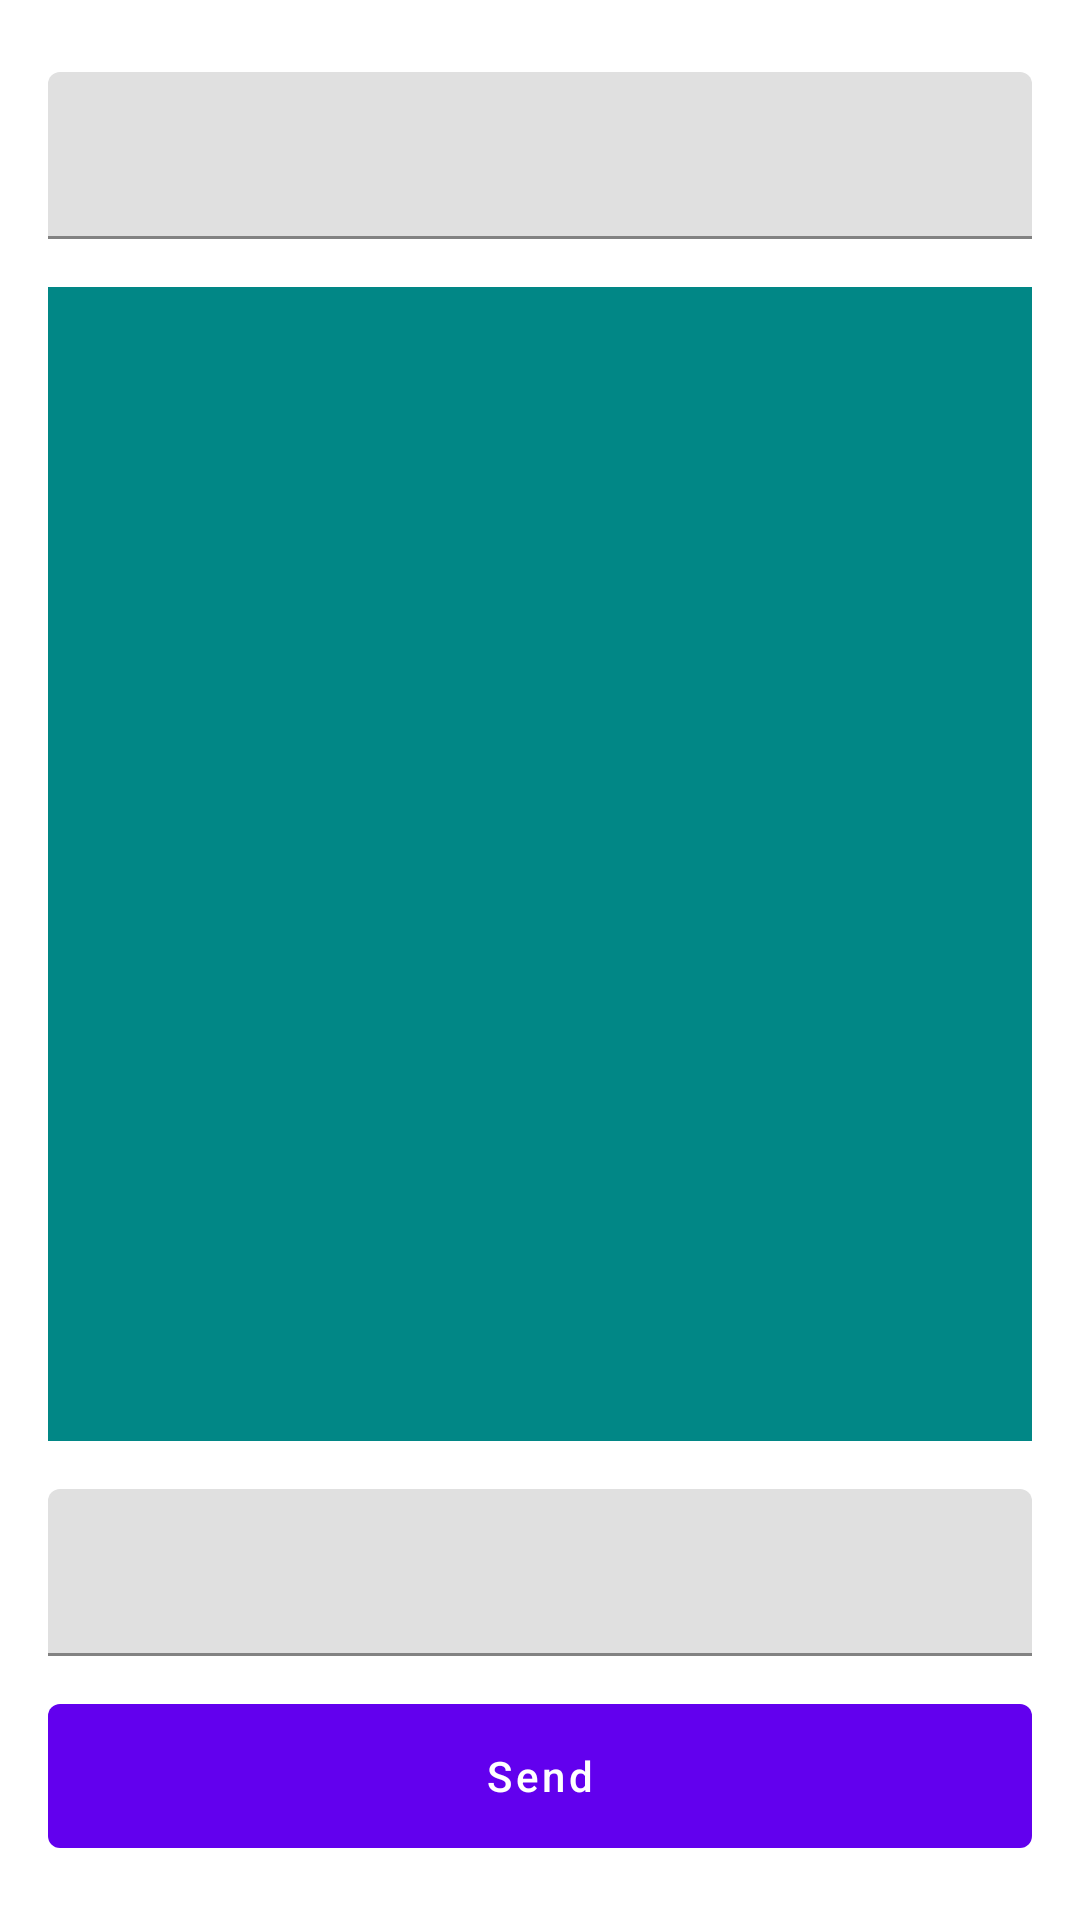

This screen was rendered from an Android layout file. Write that file and the resources it references.
<!-- AndroidManifest.xml: application theme Theme.SoftKeyboardWatcher -->
<!-- res/layout/fragment_ime_test1.xml -->
<?xml version="1.0" encoding="utf-8"?>
<androidx.constraintlayout.widget.ConstraintLayout xmlns:android="http://schemas.android.com/apk/res/android"
    xmlns:app="http://schemas.android.com/apk/res-auto"
    android:layout_width="match_parent"
    android:layout_height="match_parent"
    android:paddingLeft="16dp"
    android:paddingRight="16dp">

    <com.google.android.material.textfield.TextInputLayout
        android:id="@+id/topInputLayout"
        android:layout_width="match_parent"
        android:layout_height="wrap_content"
        android:layout_marginTop="24dp"
        app:layout_constraintTop_toTopOf="parent">

        <com.google.android.material.textfield.TextInputEditText
            android:id="@+id/topEditText"
            android:layout_width="match_parent"
            android:layout_height="wrap_content" />
    </com.google.android.material.textfield.TextInputLayout>

    <View
        android:id="@+id/placeHolderView"
        android:layout_width="match_parent"
        android:layout_height="0dp"
        android:layout_marginTop="16dp"
        android:layout_marginBottom="16dp"
        android:background="@color/teal_700"
        app:layout_constraintBottom_toTopOf="@id/bottomInputLayout"
        app:layout_constraintTop_toBottomOf="@id/topInputLayout" />

    <com.google.android.material.textfield.TextInputLayout
        android:id="@+id/bottomInputLayout"
        android:layout_width="match_parent"
        android:layout_height="wrap_content"
        android:layout_marginBottom="16dp"
        app:layout_constraintBottom_toTopOf="@id/buttonSend">

        <com.google.android.material.textfield.TextInputEditText
            android:id="@+id/bottomEditText"
            android:layout_width="match_parent"
            android:layout_height="wrap_content" />
    </com.google.android.material.textfield.TextInputLayout>

    <com.google.android.material.button.MaterialButton
        android:id="@+id/buttonSend"
        style="@style/Widget.MaterialComponents.Button.UnelevatedButton"
        android:layout_width="match_parent"
        android:layout_height="48dp"
        android:layout_marginBottom="24dp"
        android:insetTop="0dp"
        android:insetBottom="0dp"
        android:text="@string/text_send"
        android:textAllCaps="false"
        app:layout_constraintBottom_toBottomOf="parent" />

</androidx.constraintlayout.widget.ConstraintLayout>
<!-- resources referenced by this layout -->
<resources>
  <string name="text_send">Send</string>
  <style name="Theme.SoftKeyboardWatcher" parent="Theme.MaterialComponents.Light.NoActionBar">
          
          <item name="colorPrimary">@color/purple_500</item>
          <item name="colorPrimaryVariant">@color/purple_700</item>
          <item name="colorOnPrimary">@color/white</item>
          
          <item name="colorSecondary">@color/teal_200</item>
          <item name="colorSecondaryVariant">@color/teal_700</item>
          <item name="colorOnSecondary">@color/black</item>
          
          <item name="android:statusBarColor">?attr/colorPrimaryVariant</item>
          
      </style>
  <!-- not gathered from this repository: default colours our renderer supplied (Android Studio template values) -->
  <color name="purple_500">#FF6200EE</color>
  <color name="purple_700">#FF3700B3</color>
  <color name="teal_200">#FF03DAC5</color>
  <color name="teal_700">#FF018786</color>
  <color name="black">#FF000000</color>
  <color name="white">#FFFFFFFF</color>
</resources>
